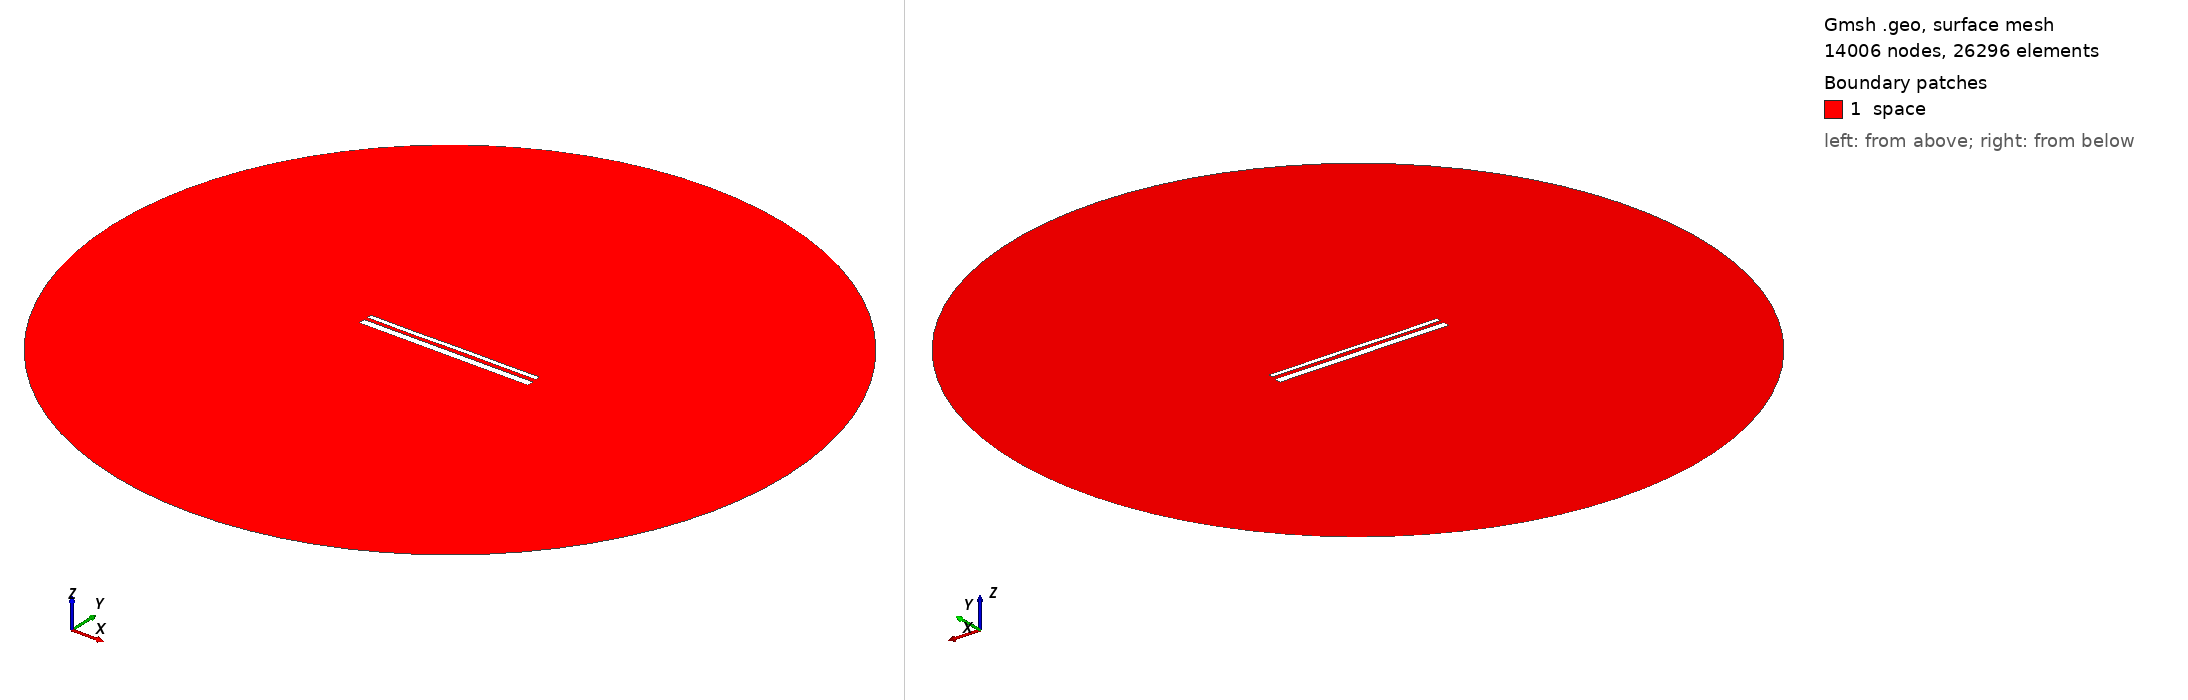

Gmsh geometry script, surface-meshed: 14006 nodes, 26296 surface elements. Boundary patches (legend numbers): 1 space. Left view from above one corner, right view from below the opposite corner. Legend entries are the model's physical surfaces. The drawing asked Gmsh for element sizes between 1% and 20% of the model's largest extent; the script's own settings can give other sizes.

=== 13682.geo (drawn) ===
//---------------------------------------
// Geometry kernel
//---------------------------------------

SetFactory("OpenCASCADE");



//---------------------------------------
// Parameters of the geometry
//---------------------------------------

// Overetch of the upper plate
overetch = 0.5;

// Distance between the plates
distance = 1.75;

// Discretization over the x axis (for the deformation)
nx = 50; 

// Length of the plate
L = 100 - overetch; 

// Number of modes
n = 4; 

// 1st mode coefficient
coeff(1) = 0.15;
beta(1) = 0.596864 * 3.1415926535 / L;

// 2nd mode coefficient
coeff(2) = 0.0;
beta(2) = 1.49418 * 3.1415926535 / L;

// 3rd mode coefficient
coeff(3) = -0.075;
beta(3) = 2.50025 * 3.1415926535 / L;

// 4th mode coefficient
coeff(4) = -0.075;
beta(4) = 3.49999 * 3.1415926535 / L;



//---------------------------------------
// Upper plate (deformed rectangle)
//---------------------------------------

// Coordiantes of the upper plate
xmin = -50;
xmax = 50 - overetch;

// Height of the upper plate
yheight = 4 - 2 * overetch;

// Indexes of the points
UpperID[] = {};
LowerID[] = {};
LeftID[] = {};
RightID[] = {};

// Point index
p = 1;

// Horizontal edges
For i In {1:nx}
    x = xmin + (i-1)*(xmax - xmin)/(nx-1);

    y_bottom = distance / 2 + overetch;
    For j In {1:n}
        C = (Cosh(beta(j)*L) + Cos(beta(j)*L)) / (Sinh(beta(j)*L) + Sin(beta(j)*L));
        y_bottom  = y_bottom + coeff(j) * (Cosh(beta(j)*(x+50)) - Cos(beta(j)*(x+50)) - C * (Sinh(beta(j)*(x+50)) - Sin(beta(j)*(x+50))));
    EndFor

    y_top = y_bottom + yheight;

    Point(p) = {x, y_top, 0, 1.0};
    UpperID[i] = p;
    p = p + 1;

    Point(p) = {x, y_bottom, 0, 1.0};
    LowerID[i] = p;
    p = p + 1;
EndFor

// Create point lists
UpperPts[] = {}; LowerPts[] = {};
For i In {1:nx}
  UpperPts[] += {UpperID[i]};
  LowerPts[] += {LowerID[i]};
EndFor

// Build splines
Spline(1) = {UpperPts[]};
Spline(2) = {LowerPts[]};
Line(3) = {LowerPts[nx-1], UpperPts[nx-1]};
Line(4) = {LowerPts[0], UpperPts[0]};

// Build the plane surface
Curve Loop(1) = {2, 3, -1, -4};
Plane Surface(1) = {1};



//---------------------------------------
// Lower plate (rectangle)
//---------------------------------------

// Vertices
Point(1001) = {-50, -1, 0, 1.0};
Point(1002) = { 50, -1, 0, 1.0};
Point(1003) = { 50,  -5, 0, 1.0};
Point(1004) = {-50,  -5, 0, 1.0};

// Edges
Line(5) = {1001, 1002};
Line(6) = {1002, 1003};
Line(7) = {1003, 1004};
Line(8) = {1004, 1001};

// Plane surface
Line Loop(2) = {5, 6, 7, 8};
Plane Surface(2) = {2}; 



//---------------------------------------
// Outer (fictious) boundary
//---------------------------------------

// Points
Point(1005) = {0, 0, 0};       // Center
Point(1006) = {200, 0, 0};     // Start point
Point(1007) = {0, 200, 0};     // 90 degrees
Point(1008) = {-200, 0, 0};    // 180 degrees
Point(1009) = {0, -200, 0};    // 270 degrees

// Circle arcs (each needs start, center, end)
Circle(9) = {1006, 1005, 1007};
Circle(10) = {1007, 1005, 1008};
Circle(11) = {1008, 1005, 1009};
Circle(12) = {1009, 1005, 1006};

// Plane surface for the entire domain
Curve Loop(3) = {9, 10, 11, 12};
Surface(3) = {3};

// Subtract the plates from the whole domain to obtain the actual domain where we want to solve the equations
BooleanDifference{ Surface{3}; Delete; }{ Surface{1}; Surface{2}; Delete; }




//---------------------------------------
// Transfinite Lines/Curves
//---------------------------------------

// Set the number of points on the boundaries
r = 7;

// Plates
Transfinite Curve {1, 2} = 50*r Using Progression 1;
Transfinite Curve {3, 4} = 2*r Using Progression 1;
Transfinite Line {5, 7} = 50*r Using Progression 1;
Transfinite Line {6, 8} = 2*r Using Progression 1;

// Outer boundary
Transfinite Line {9, 10, 11, 12} = 20 Using Progression 1;



//---------------------------------------
// Physical groups
//---------------------------------------                

// Physical curves (boundaries)
Physical Line("force_segment", 10) = {2};
Physical Line("upper_plate", 11) = {1, 3, 4};
Physical Line("lower_plate", 12) = {5, 6, 7, 8};
Physical Line("boundary", 20) = {9, 10, 11, 12};

// Physical Surfaces
Physical Surface("space", 30) = {3};



//---------------------------------------
// 6. Generate the Mesh
//---------------------------------------

// 2D mesh generation
Mesh 2;
